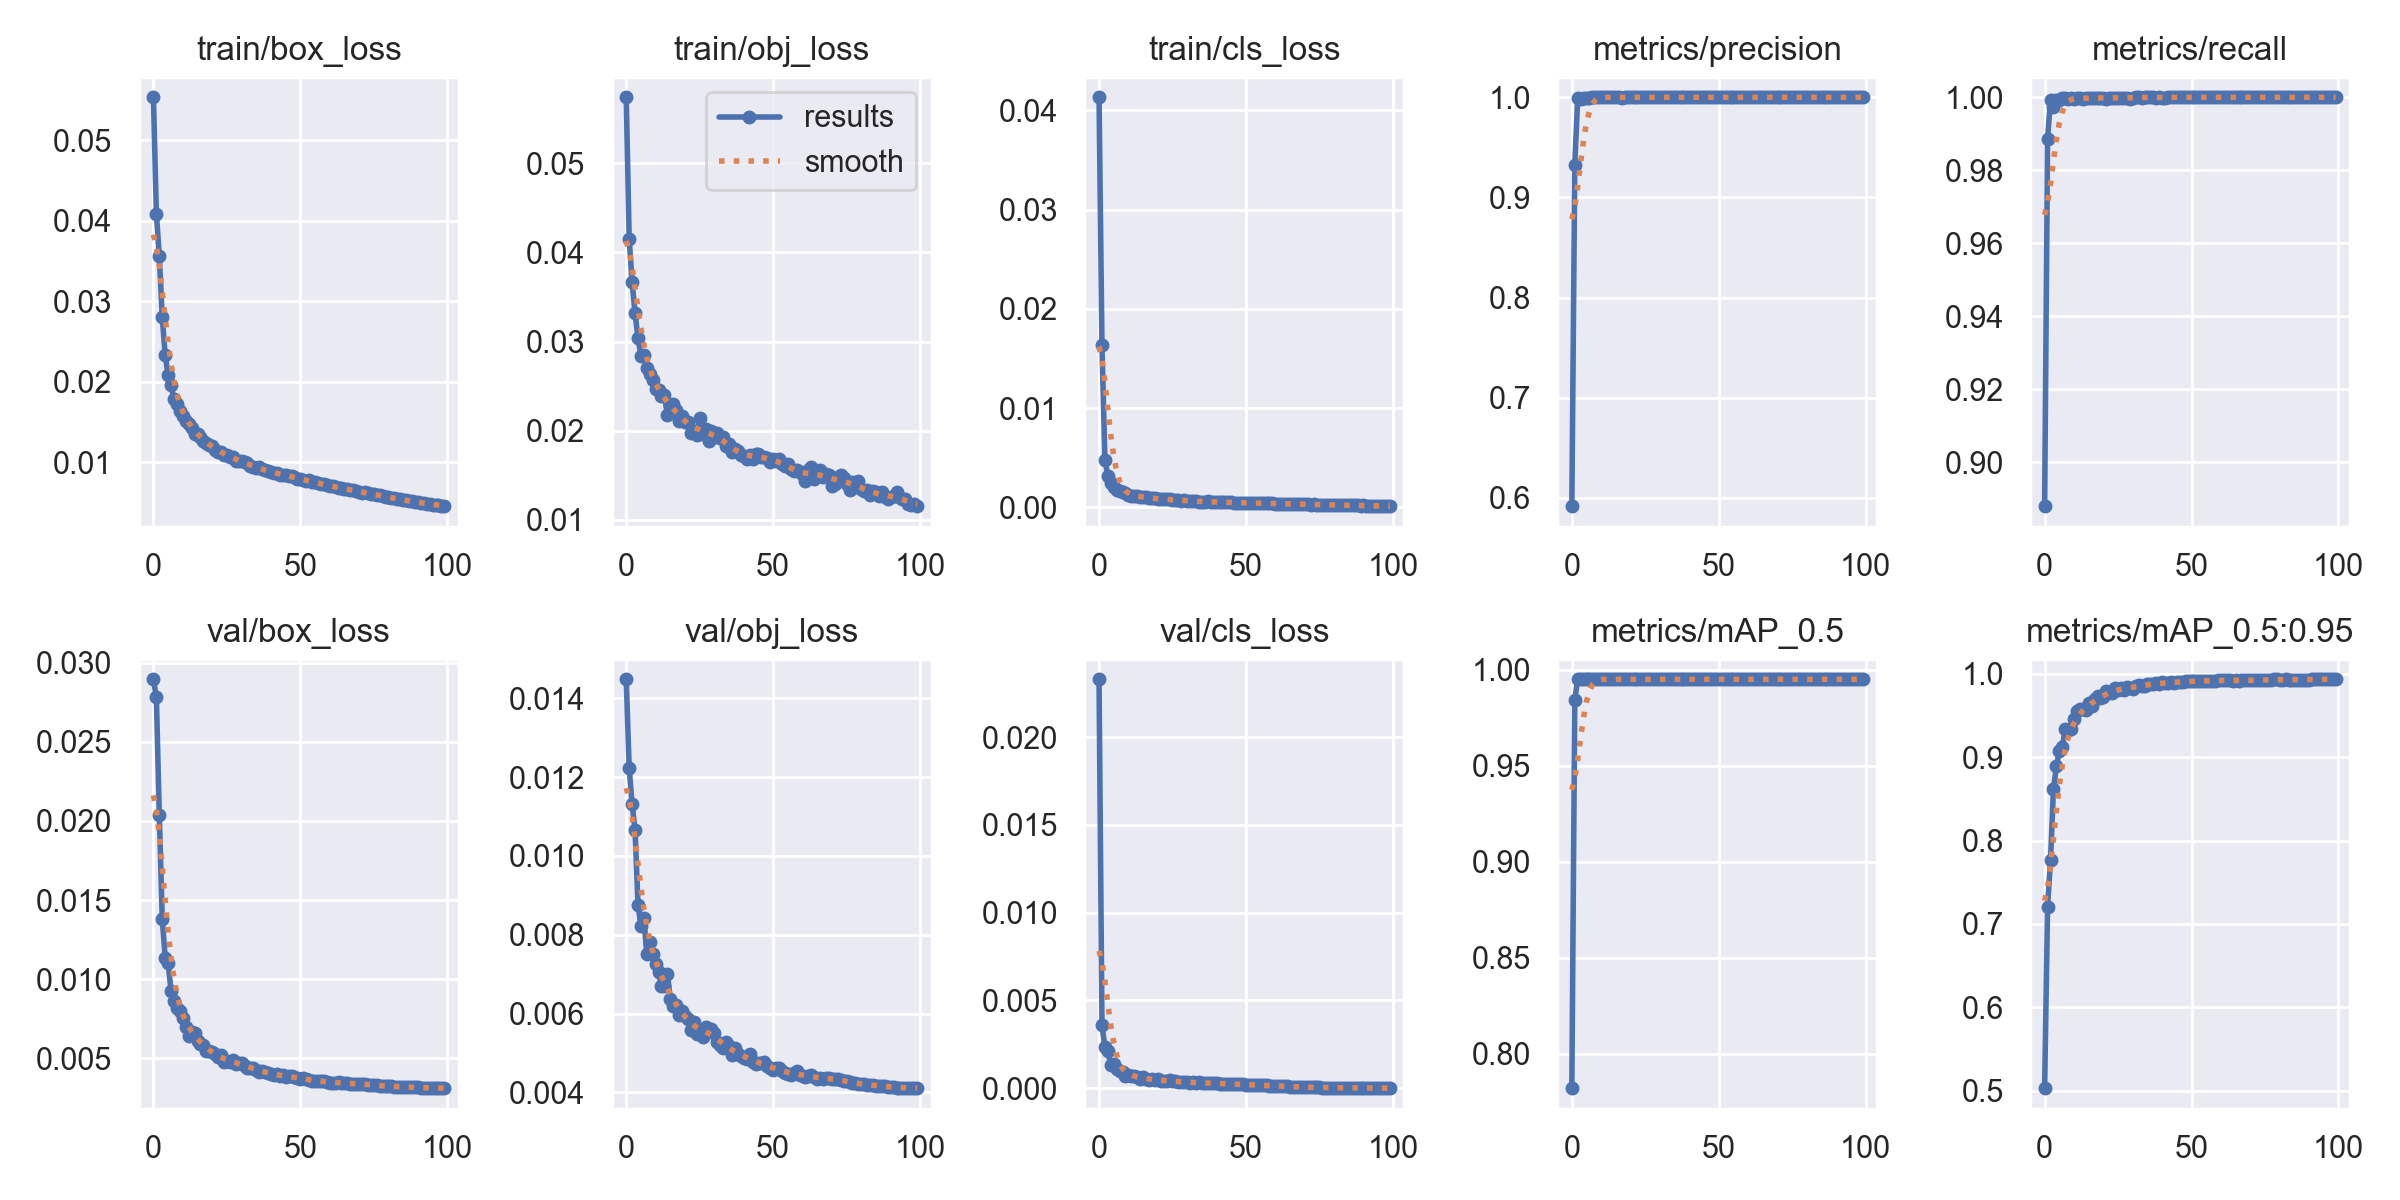

Source data for this figure (header and first rows):
epoch, train/box_loss, train/obj_loss, train/cls_loss, metrics/precision, metrics/recall, metrics/mAP_0.5, metrics/mAP_0.5:0.95, val/box_loss, val/obj_loss, val/cls_loss, x/lr0, x/lr1, x/lr2
0, 0.05538, 0.0574, 0.0413, 0.5917, 0.888, 0.7822, 0.5029, 0.02895, 0.01448, 0.02329, 0.06938, 0.002662, 0.002662
1, 0.04091, 0.04153, 0.01632, 0.9321, 0.9885, 0.9844, 0.7208, 0.02782, 0.01223, 0.003599, 0.03866, 0.005276, 0.005276
2, 0.03565, 0.03667, 0.004808, 0.9997, 0.9994, 0.995, 0.7768, 0.02036, 0.01131, 0.002337, 0.007893, 0.007837, 0.007837
3, 0.02806, 0.03323, 0.003166, 0.9981, 0.9974, 0.995, 0.8613, 0.01382, 0.01067, 0.002116, 0.007762, 0.007762, 0.007762
4, 0.02325, 0.03037, 0.002429, 0.9997, 0.9993, 0.995, 0.889, 0.01137, 0.008764, 0.001336, 0.007762, 0.007762, 0.007762
5, 0.02087, 0.02844, 0.002112, 0.9996, 0.9993, 0.995, 0.9076, 0.011, 0.008232, 0.001368, 0.007683, 0.007683, 0.007683
6, 0.01955, 0.02847, 0.001774, 0.9997, 0.9998, 0.995, 0.9122, 0.009267, 0.008429, 0.001119, 0.007604, 0.007604, 0.007604
7, 0.01779, 0.02703, 0.001682, 0.9999, 0.9998, 0.995, 0.9337, 0.008637, 0.007506, 0.0009829, 0.007525, 0.007525, 0.007525
8, 0.01716, 0.02633, 0.001547, 0.9999, 0.9995, 0.995, 0.9322, 0.008203, 0.007826, 0.0009394, 0.007446, 0.007446, 0.007446
9, 0.01629, 0.02569, 0.001503, 0.9999, 0.9997, 0.995, 0.9335, 0.007983, 0.007505, 0.0006732, 0.007366, 0.007366, 0.007366
10, 0.01576, 0.02473, 0.001273, 0.9999, 0.9996, 0.995, 0.946, 0.007574, 0.007262, 0.0007655, 0.007287, 0.007287, 0.007287
11, 0.01513, 0.02463, 0.001184, 0.9999, 0.9997, 0.995, 0.9556, 0.006977, 0.00705, 0.0007243, 0.007208, 0.007208, 0.007208
12, 0.01469, 0.02388, 0.001159, 0.9999, 0.9999, 0.995, 0.9574, 0.006446, 0.006708, 0.0006782, 0.007129, 0.007129, 0.007129
13, 0.01424, 0.02406, 0.001155, 0.9999, 0.9995, 0.995, 0.9585, 0.006689, 0.006697, 0.00066, 0.00705, 0.00705, 0.00705
14, 0.01349, 0.02181, 0.001069, 0.9999, 0.9997, 0.995, 0.9561, 0.006628, 0.007008, 0.0005466, 0.00697, 0.00697, 0.00697
15, 0.01345, 0.02291, 0.00103, 0.9998, 0.9998, 0.995, 0.9645, 0.006117, 0.006375, 0.0006113, 0.006891, 0.006891, 0.006891
16, 0.01306, 0.02303, 0.001033, 0.9999, 0.9997, 0.995, 0.9615, 0.005916, 0.006193, 0.0005479, 0.006812, 0.006812, 0.006812
17, 0.01267, 0.02233, 0.0009305, 0.9996, 0.9999, 0.995, 0.9694, 0.005837, 0.006222, 0.0004522, 0.006733, 0.006733, 0.006733
18, 0.01235, 0.02114, 0.0009327, 0.9999, 0.9998, 0.995, 0.9731, 0.005491, 0.005955, 0.0005018, 0.006654, 0.006654, 0.006654
19, 0.01214, 0.02162, 0.0009498, 0.9999, 0.9999, 0.995, 0.9713, 0.005455, 0.00606, 0.0004652, 0.006574, 0.006574, 0.006574
20, 0.01193, 0.02096, 0.0008055, 0.9999, 0.9999, 0.995, 0.9722, 0.0054, 0.005938, 0.0005447, 0.006495, 0.006495, 0.006495
21, 0.01153, 0.02095, 0.0008429, 1, 0.9997, 0.995, 0.9797, 0.005251, 0.005858, 0.000416, 0.006416, 0.006416, 0.006416
22, 0.01126, 0.01979, 0.0008464, 0.9999, 0.9999, 0.995, 0.9782, 0.005059, 0.005583, 0.0004301, 0.006337, 0.006337, 0.006337
23, 0.01125, 0.01997, 0.0008369, 0.9998, 0.9999, 0.995, 0.977, 0.005206, 0.005794, 0.00042, 0.006258, 0.006258, 0.006258
24, 0.01093, 0.01957, 0.0008074, 0.9998, 0.9998, 0.995, 0.9828, 0.004802, 0.005477, 0.0004429, 0.006178, 0.006178, 0.006178
25, 0.01092, 0.02146, 0.0007602, 0.9999, 0.9999, 0.995, 0.9811, 0.00482, 0.005591, 0.0004029, 0.006099, 0.006099, 0.006099
26, 0.0106, 0.01969, 0.0007602, 0.9999, 0.9999, 0.995, 0.983, 0.004788, 0.005415, 0.0003948, 0.00602, 0.00602, 0.00602
27, 0.01066, 0.02024, 0.0007241, 0.9999, 0.9999, 0.995, 0.9805, 0.004881, 0.005655, 0.0003755, 0.005941, 0.005941, 0.005941
28, 0.01013, 0.01891, 0.0006745, 0.9999, 0.9999, 0.995, 0.9846, 0.00463, 0.005547, 0.00034, 0.005862, 0.005862, 0.005862
29, 0.01014, 0.02002, 0.0007224, 0.9998, 0.9997, 0.995, 0.9835, 0.004738, 0.005604, 0.000341, 0.005782, 0.005782, 0.005782
30, 0.01012, 0.01931, 0.0006896, 0.9999, 0.9999, 0.995, 0.982, 0.004741, 0.005517, 0.0003365, 0.005703, 0.005703, 0.005703
31, 0.01, 0.01976, 0.0006481, 0.9998, 1, 0.995, 0.9851, 0.004516, 0.005292, 0.0003154, 0.005624, 0.005624, 0.005624
32, 0.009869, 0.01914, 0.0006804, 0.9999, 1, 0.995, 0.9867, 0.004417, 0.005209, 0.0003433, 0.005545, 0.005545, 0.005545
33, 0.009482, 0.0193, 0.0006492, 0.9999, 0.9999, 0.995, 0.9857, 0.004415, 0.005122, 0.0003124, 0.005466, 0.005466, 0.005466
34, 0.009348, 0.01829, 0.0006013, 0.9999, 1, 0.995, 0.9859, 0.004393, 0.005274, 0.0003381, 0.005386, 0.005386, 0.005386
35, 0.009237, 0.01853, 0.0005987, 0.9999, 1, 0.995, 0.9873, 0.004295, 0.005172, 0.0002975, 0.005307, 0.005307, 0.005307
36, 0.009394, 0.01758, 0.0005688, 0.9999, 0.9999, 0.995, 0.9875, 0.004145, 0.004944, 0.0002903, 0.005228, 0.005228, 0.005228
37, 0.00907, 0.01796, 0.0006247, 0.9999, 1, 0.995, 0.9874, 0.004217, 0.005122, 0.0002804, 0.005149, 0.005149, 0.005149
38, 0.009014, 0.0177, 0.0005445, 0.9999, 0.9999, 0.995, 0.9885, 0.00412, 0.004966, 0.0002916, 0.00507, 0.00507, 0.00507
39, 0.008858, 0.01733, 0.0005882, 0.9999, 1, 0.995, 0.9882, 0.004083, 0.004919, 0.0002863, 0.00499, 0.00499, 0.00499
40, 0.008803, 0.01716, 0.0005537, 0.9999, 0.9998, 0.995, 0.9899, 0.004018, 0.004873, 0.0002748, 0.004911, 0.004911, 0.004911
41, 0.008615, 0.01688, 0.0005223, 0.9999, 0.9999, 0.995, 0.9892, 0.00396, 0.004861, 0.0002689, 0.004832, 0.004832, 0.004832
42, 0.008664, 0.01726, 0.0005233, 0.9999, 1, 0.995, 0.989, 0.004021, 0.004981, 0.0002674, 0.004753, 0.004753, 0.004753
43, 0.00836, 0.01683, 0.0005492, 0.9999, 1, 0.995, 0.9902, 0.003868, 0.004778, 0.0002515, 0.004674, 0.004674, 0.004674
44, 0.008443, 0.01741, 0.0005146, 0.9999, 1, 0.995, 0.9894, 0.003954, 0.004719, 0.0002525, 0.004594, 0.004594, 0.004594
45, 0.008325, 0.01736, 0.0005286, 0.9999, 1, 0.995, 0.9908, 0.003858, 0.004749, 0.0002413, 0.004515, 0.004515, 0.004515
46, 0.008245, 0.01705, 0.0004989, 0.9999, 1, 0.995, 0.9898, 0.003869, 0.004744, 0.0002355, 0.004436, 0.004436, 0.004436
47, 0.008248, 0.01707, 0.000474, 0.9999, 1, 0.995, 0.99, 0.003871, 0.004769, 0.0002318, 0.004357, 0.004357, 0.004357
48, 0.008115, 0.0169, 0.0004987, 0.9999, 1, 0.995, 0.9911, 0.003805, 0.004679, 0.000221, 0.004278, 0.004278, 0.004278
49, 0.007924, 0.01649, 0.0004564, 0.9999, 1, 0.995, 0.9912, 0.003762, 0.004624, 0.0002179, 0.004198, 0.004198, 0.004198
50, 0.007943, 0.01683, 0.000474, 0.9999, 1, 0.995, 0.9913, 0.003714, 0.004568, 0.000208, 0.004119, 0.004119, 0.004119
51, 0.007783, 0.01667, 0.0004639, 0.9999, 1, 0.995, 0.9911, 0.003745, 0.004625, 0.0001899, 0.00404, 0.00404, 0.00404
52, 0.007694, 0.01679, 0.000453, 0.9999, 1, 0.995, 0.9911, 0.003718, 0.004623, 0.0002005, 0.003961, 0.003961, 0.003961
53, 0.007721, 0.01631, 0.0004441, 0.9999, 0.9999, 0.995, 0.9911, 0.003643, 0.004553, 0.0001845, 0.003882, 0.003882, 0.003882
54, 0.00753, 0.01608, 0.0004504, 0.9999, 1, 0.995, 0.9914, 0.003587, 0.004487, 0.0001657, 0.003802, 0.003802, 0.003802
55, 0.007474, 0.01633, 0.0004425, 0.9999, 1, 0.995, 0.9919, 0.003548, 0.004462, 0.0001654, 0.003723, 0.003723, 0.003723
56, 0.007339, 0.01569, 0.0004148, 1, 1, 0.995, 0.9919, 0.003566, 0.004456, 0.000171, 0.003644, 0.003644, 0.003644
57, 0.007269, 0.01545, 0.0004216, 0.9999, 1, 0.995, 0.9919, 0.003583, 0.004502, 0.0001623, 0.003565, 0.003565, 0.003565
58, 0.007259, 0.01561, 0.0004106, 0.9999, 1, 0.995, 0.9919, 0.003572, 0.004534, 0.0001497, 0.003486, 0.003486, 0.003486
59, 0.007097, 0.01532, 0.0004087, 0.9999, 1, 0.995, 0.9921, 0.003535, 0.004446, 0.0001469, 0.003406, 0.003406, 0.003406
... 40 more rows
